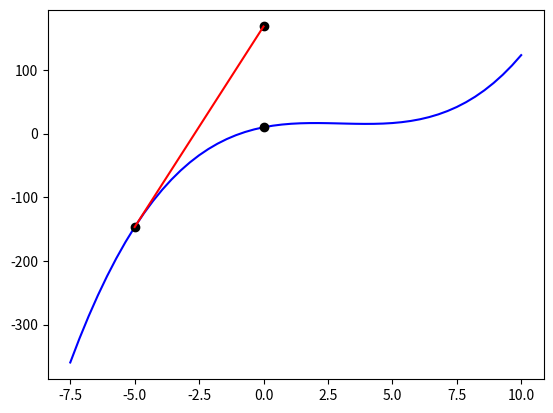

Generate this figure with matplotlib:
import matplotlib.pyplot as plt
import numpy as np
from math import pi


fig, ax = plt.subplots()
# plt.xlim(0, 7)

ts = np.linspace(-7.5, 10)

t1 = -5
t2 = 0

def tempe(t):
    return 1/3 * t ** 3 - 3 * t ** 2 + 8 * t + 10

def tempe_deriv(t):
    return t ** 2 - 6 * t + 8

def tempe_deriv_2(t):
    return 2 * t - 6

def tempe_deriv_3(t):
    return 2

T = [tempe(t) for t in ts]

T1 = tempe(t1)
T2 = tempe(t2)

# first derivative of temperature wrt t at t1
Tp1 = tempe_deriv(t1)
# second derivative of temperature wrt t at t1
Tp2 = tempe_deriv_2(t1)
# third derivative of temperature wrt t at t1
Tp3 = tempe_deriv_3(t1)

# linear approximation of temperature at t2
T21 = T1 + Tp1 * (t2 - t1)

# quadratic approximation of temperature at t2
T22 = T21 + 0.5 * Tp2 * (t2 - t1) ** 2

# cubic approximation of temperature at t2
T23 = T22 + Tp3 / 6 * (t2 - t1) ** 3

print('T1 =', T1)
print('T2 =', T2)
print('Tp1 =', Tp1)
print('Tp2 =', Tp2)
print('T21 =', T21)
print('T22 =', T22)
print('T23 =', T23)


plt.plot(ts, T, 'b')
plt.plot(t1, T1, 'ko')
plt.plot(t2, T2, 'ko')
plt.plot(t2, T21, 'ko')
plt.plot([t1, t2], [tempe(t1), T21], 'r')


# plt.xlabel('r')
# plt.ylabel('A')
# ax.set_yticks([A1, A2, A2a], [r'$4\pi$', r'$25\pi$', r'$16\pi$'])
# ax.annotate('', (r2, A2a), (r2, A2), arrowprops=dict(arrowstyle='<->'))
# ax.text(r2 + 0.2, (A2a + A2) / 2, 'error = ' + r'$9\pi$')

# ax.annotate('', (r1, A1), (r2, A1), arrowprops=dict(arrowstyle='<->'))
# ax.text(r1 + 1.2, A1 - 5.5, r'$\Delta$' + 'r = ' + str(r2 - r1))

# ax.annotate('', (r2, A1), (r2, A2a), arrowprops=dict(arrowstyle='<->'))
# ax.text(r2 + 0.2, (A1 + A2a) / 2, r'$\Delta$' + 'A = 12' + r'$\pi$')







    
    

















# import matplotlib.pyplot as plt
# import numpy as np
# from math import pi
# from ipywidgets import interact
# import ipywidgets as widgets


# with plt.ioff():
#     plt.close()
#     fig, ax = plt.subplots()
#     fig.canvas.header_visible = False

#     r = np.linspace(0, 5)
#     A = pi * r ** 2

#     pp, = plt.plot([], [], 'ko')
#     ppp, = plt.plot([], [], 'r')
#     pppp, = plt.plot([], [], 'ko')
#     Ap = 2 * pi * 2
#     plt.xlim(0, 8)
#     plt.plot(r, A, 'b')
#     plt.plot(2,pi * 2 ** 2,'ko')
#     plt.xlabel('r')
#     plt.ylabel('A')


# ann = []

# aa = widgets.Text(description='Approximated area = ', style={'description_width': 'initial'})
# exact_text = widgets.Text(description='Exact area = ', style={'description_width': 'initial'})
# error_text = widgets.Text(description='Error = ', style={'description_width': 'initial'})
# slider = widgets.BoundedIntText(value=4, min=2, max=5, step=1, description='radius', disabled=False)

# def plot_func(x):
    
#     for _ in ann:
#         _.remove()
#     pp.set_data([x],[pi * x ** 2])
#     ppp.set_data([2, x], [pi * 2 ** 2 + Ap * (2 - 2), pi * 2 ** 2 + Ap * (x - 2)])
#     pppp.set_data([x], [pi * 2 ** 2 + Ap * (x - 2)])
#     app = pi * 2 ** 2 + Ap * (x - 2)
#     exact = pi * x ** 2
#     aa.value = str(round(app))
#     exact_text.value = str(round(exact))
#     error_text.value = str(round(exact - app))
#     ax.set_yticks([4*pi, 16*pi], [r'$4\pi$', r'$16\pi$'])
#     an = ax.annotate('', (x,app), (x,exact), arrowprops=dict(arrowstyle='<->'))
#     ann.append(an)
#     ax.text(x+0.2, (app+exact)/2, 'error')

# interactive_out = widgets.interactive_output(plot_func, {'x': slider})

# vbox = widgets.VBox([slider, aa, exact_text, error_text], layout=widgets.Layout(width='20%'))
# right = widgets.VBox([fig.canvas], layout=widgets.Layout(width='80%'))
# hbox = widgets.HBox([vbox, right])

# display(hbox)